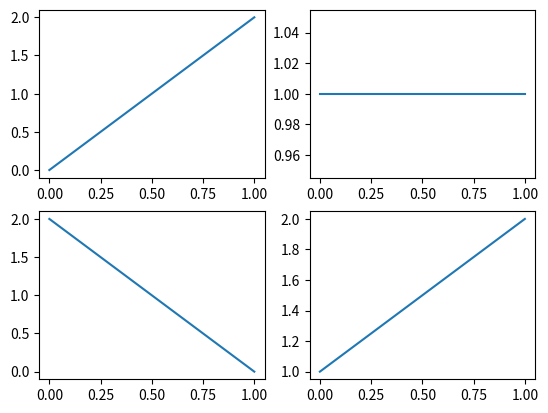
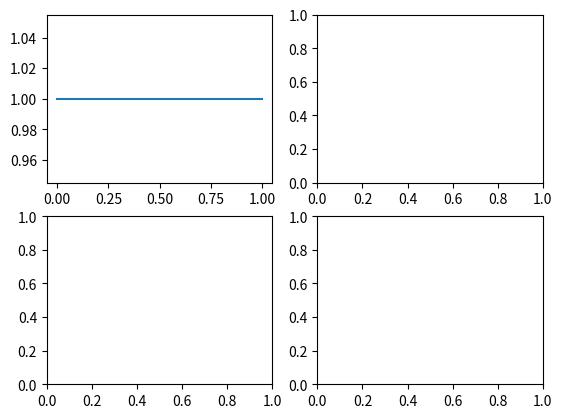
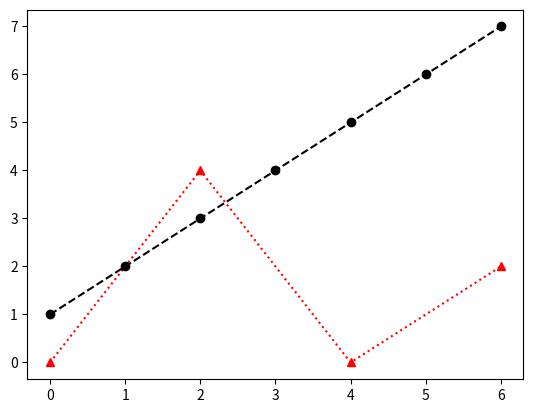
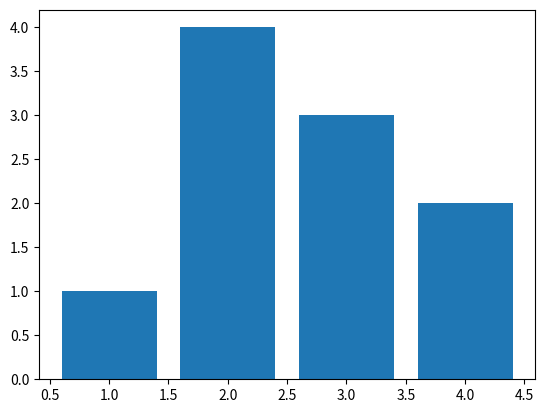
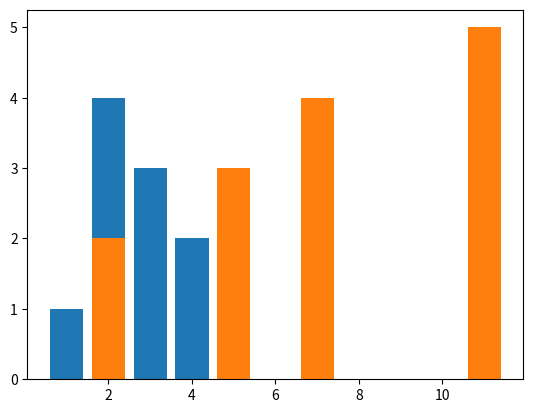

Recreate these plots in Python, in order.
import matplotlib.pyplot as plt

#add_subplot('특정위치')
#add_subplot([총 행의 수],[총 열의 수],[subplot 번호])

figure = plt.figure()
axes1 = figure.add_subplot(2,2,1)
axes2 = figure.add_subplot(2,2,2)
axes3 = figure.add_subplot(2,2,3)
axes4 = figure.add_subplot(2,2,4)

axes1.plot([0,2]) #y축 데이터
axes2.plot([1,1])
axes3.plot([2,0])
axes4.plot([1,2])
plt.show()
##############
# subplots() : figure 와 subplot 동시 생성
# subplots(생성할 subplot행, 열)

figure, axes = plt.subplots(2,2)
axes[0][0].plot([1,1])
plt.show()
##############
figure = plt.figure()
axes = figure.add_subplot(111)

x=[0,2,4,6]
y=[0,4,0,2]
x2=[0,1,2,3,4,5,6]
y2=[1,2,3,4,5,6,7]

axes.plot(x,y,color='r', linestyle='dotted',marker='^')
axes.plot(x2,y2,color='k', linestyle='dashed', marker='o')
plt.show()
##############
figure = plt.figure()
axes = figure.add_subplot(111)

x=[1,2,3,4]
y=[1,4,3,2]
axes.bar(x,y)
plt.show()
##############
figure = plt.figure()
axes = figure.add_subplot(111)

x=[1,2,3,4]
y=[1,4,3,2]
x2=[2,5,7,11]
y2=[2,3,4,5]
axes.bar(x,y)
axes.bar(x2,y2)
plt.show()